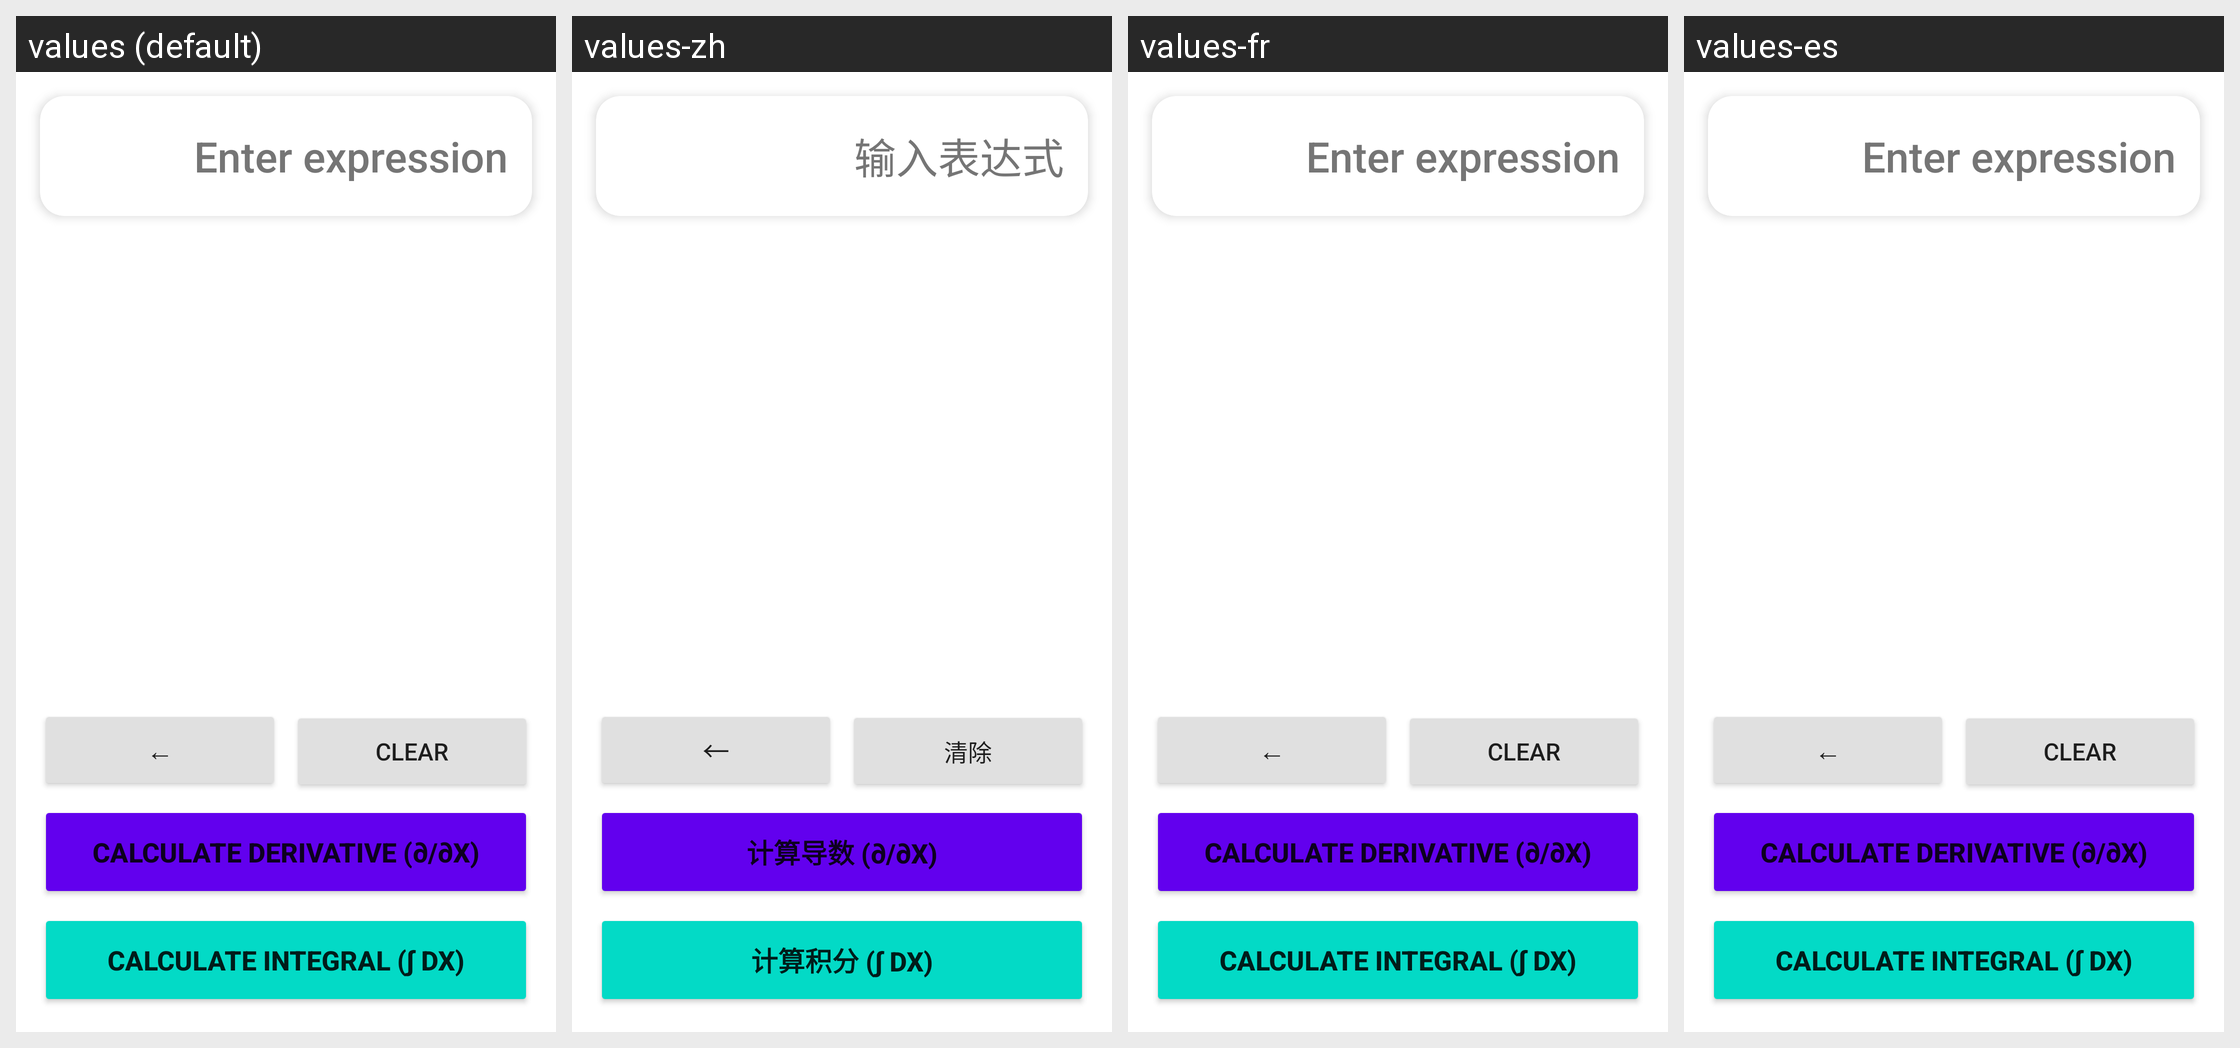

Strings drawn on this Android screen and how each of the app's shown locales translates them:
Android screen res/layout/activity_calculus.xml rendered under 4 locales, left to right: values (default), values-zh, values-fr, values-es. Device: Nexus 5 (rendered at 1080×1920; each locale shown at half size, 540×960, under a caption strip naming it); theme Theme_MathGenius_Light.
Other locales in the repository, not shown: values-de, values-ja, values-ko.
Strings drawn on this screen, with the default value and each locale's value (text and hints the layout hard-codes appear in the picture but are not listed):

keyboard_display_hint
  values: Enter expression
  values-zh: 输入表达式
  values-fr: Enter expression  [not translated; the default value is used]
  values-es: Enter expression  [not translated; the default value is used]

btn_backspace
  values: ←
  values-zh: ←
  values-fr: ←  [not translated; the default value is used]
  values-es: ←  [not translated; the default value is used]

keyboard_clear
  values: Clear
  values-zh: 清除
  values-fr: Clear  [not translated; the default value is used]
  values-es: Clear  [not translated; the default value is used]

btn_calculate_derivative
  values: Calculate Derivative (∂/∂x)
  values-zh: 计算导数 (∂/∂x)
  values-fr: Calculate Derivative (∂/∂x)  [not translated; the default value is used]
  values-es: Calculate Derivative (∂/∂x)  [not translated; the default value is used]

btn_calculate_integral
  values: Calculate Integral (∫ dx)
  values-zh: 计算积分 (∫ dx)
  values-fr: Calculate Integral (∫ dx)  [not translated; the default value is used]
  values-es: Calculate Integral (∫ dx)  [not translated; the default value is used]
